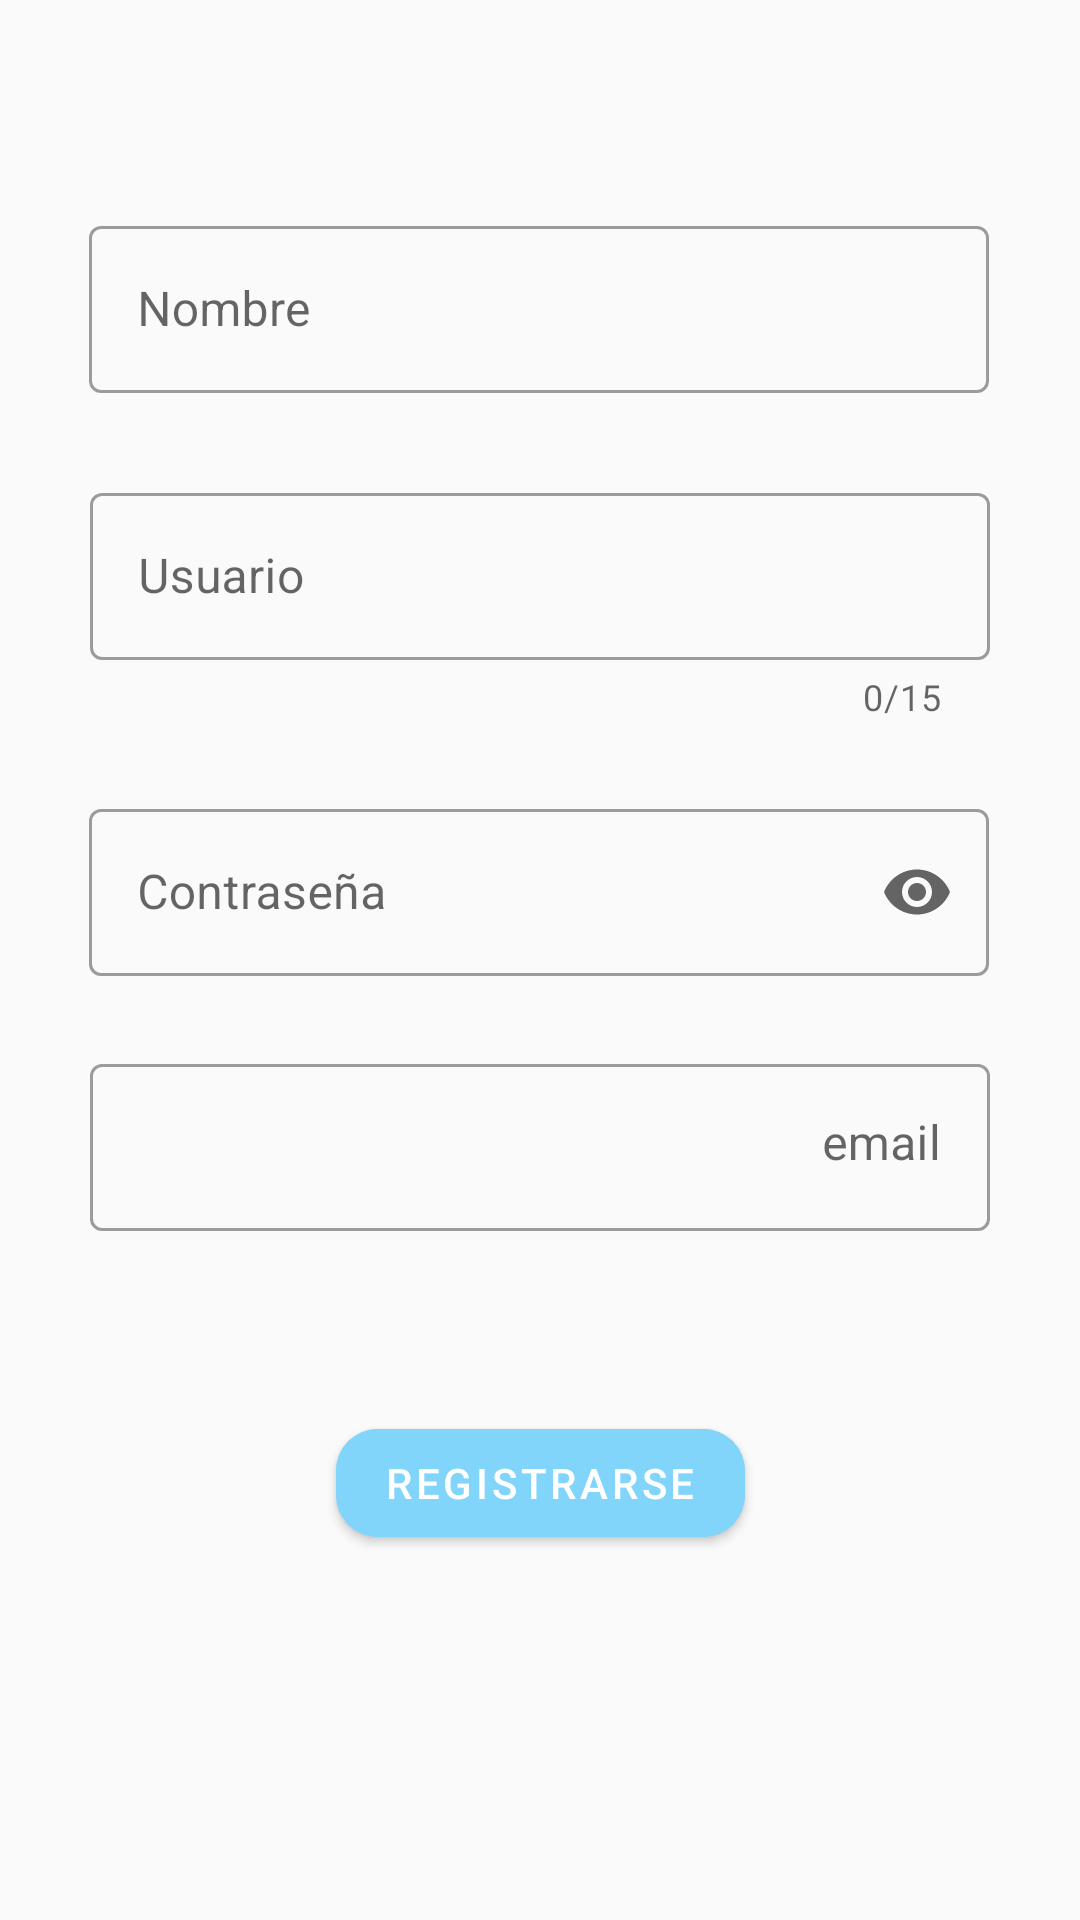

Reconstruct the res/layout file that produces this screen, plus the resources it refers to.
<!-- AndroidManifest.xml: application theme AppTheme -->
<!-- res/layout/activity_sign_in.xml -->
<?xml version="1.0" encoding="utf-8"?>
<androidx.constraintlayout.widget.ConstraintLayout xmlns:android="http://schemas.android.com/apk/res/android"
    xmlns:app="http://schemas.android.com/apk/res-auto"
    xmlns:tools="http://schemas.android.com/tools"
    android:layout_width="match_parent"
    android:layout_height="match_parent"
    android:theme="@style/usandoGoogleDesing"
    tools:context=".sign_in">


    <com.google.android.material.textfield.TextInputLayout
        android:id="@+id/campo_reg_RNombre"
        style="@style/Widget.MaterialComponents.TextInputLayout.OutlinedBox"
        android:layout_width="300dp"
        android:layout_height="wrap_content"
        android:layout_marginTop="70dp"
        android:hint="Nombre"
        app:layout_constraintEnd_toEndOf="parent"
        app:layout_constraintHorizontal_bias="0.497"
        app:layout_constraintStart_toStartOf="parent"
        app:layout_constraintTop_toTopOf="parent">

        <com.google.android.material.textfield.TextInputEditText
            android:layout_width="match_parent"
            android:layout_height="wrap_content"
            android:inputType="textPersonName"
            android:maxLines="1" />
    </com.google.android.material.textfield.TextInputLayout>


    <com.google.android.material.textfield.TextInputLayout
        android:id="@+id/campo_reg_RUsuario"
        style="@style/Widget.MaterialComponents.TextInputLayout.OutlinedBox"
        android:layout_width="300dp"
        android:layout_height="wrap_content"
        android:layout_marginTop="28dp"
        android:hint="Usuario"
        app:counterEnabled="true"
        app:counterMaxLength="15"
        app:layout_constraintEnd_toEndOf="parent"
        app:layout_constraintHorizontal_bias="0.5"
        app:layout_constraintStart_toStartOf="parent"
        app:layout_constraintTop_toBottomOf="@+id/campo_reg_RNombre">

        <com.google.android.material.textfield.TextInputEditText
            android:layout_width="match_parent"
            android:layout_height="wrap_content"
            android:inputType="text"
            android:maxLines="1" />
    </com.google.android.material.textfield.TextInputLayout>

    <com.google.android.material.textfield.TextInputLayout
        android:id="@+id/campo_reg_RPass"
        style="@style/Widget.MaterialComponents.TextInputLayout.OutlinedBox"
        android:layout_width="300dp"
        android:layout_height="wrap_content"
        android:layout_marginTop="24dp"
        android:hint="Contraseña"
        app:endIconMode="password_toggle"
        app:layout_constraintEnd_toEndOf="parent"
        app:layout_constraintHorizontal_bias="0.497"
        app:layout_constraintStart_toStartOf="parent"
        app:layout_constraintTop_toBottomOf="@+id/campo_reg_RUsuario">

        <com.google.android.material.textfield.TextInputEditText
            android:layout_width="match_parent"
            android:layout_height="wrap_content"
            android:inputType="textPassword"
            android:maxLines="1" />
    </com.google.android.material.textfield.TextInputLayout>

    <com.google.android.material.textfield.TextInputLayout
        android:id="@+id/campo_reg_REmail"
        style="@style/Widget.MaterialComponents.TextInputLayout.OutlinedBox"
        android:layout_width="300dp"
        android:layout_height="wrap_content"
        android:layout_marginTop="24dp"
        android:hint="email"
        app:layout_constraintEnd_toEndOf="parent"
        app:layout_constraintHorizontal_bias="0.5"
        app:layout_constraintStart_toStartOf="parent"
        app:layout_constraintTop_toBottomOf="@+id/campo_reg_RPass"
        app:suffixText='@string/sufijo_gmail'>

        <com.google.android.material.textfield.TextInputEditText
            android:layout_width="match_parent"
            android:layout_height="wrap_content"
            android:ellipsize="end"
            android:gravity="right"
            android:inputType="text"
            android:maxLines="1" />
    </com.google.android.material.textfield.TextInputLayout>

    <com.google.android.material.button.MaterialButton
        android:id="@+id/btn_aceptar_registro"
        android:layout_width="wrap_content"
        android:layout_height="wrap_content"
        android:layout_marginTop="60dp"
        android:text="Registrarse"
        android:backgroundTint="#81D4FA"
        app:layout_constraintEnd_toEndOf="parent"
        app:layout_constraintHorizontal_bias="0.5"
        app:layout_constraintStart_toStartOf="parent"
        app:layout_constraintTop_toBottomOf="@+id/campo_reg_REmail"
        app:cornerRadius="14dp"/>

</androidx.constraintlayout.widget.ConstraintLayout>
<!-- resources referenced by this layout -->
<resources>
  <string name="sufijo_gmail">"@gmail.com"</string>
  <style name="usandoGoogleDesing" parent="Theme.MaterialComponents.Light.DarkActionBar">
          <item name="colorPrimary">@color/colorPrimary</item>
          <item name="colorPrimaryDark">@color/colorPrimaryDark</item>
          <item name="colorAccent">@color/colorAccent</item>
      </style>
  <style name="AppTheme" parent="Theme.AppCompat.Light.NoActionBar">
          
          <item name="colorPrimary">@color/colorPrimary</item>
          <item name="colorPrimaryDark">@color/colorPrimaryDark</item>
          <item name="colorAccent">@color/colorAccent</item>
      </style>
  <color name="colorPrimary">#5c5cd6</color>
  <color name="colorPrimaryDark">#29b6f6</color>
  <color name="colorAccent">#03DAC5</color>
</resources>
